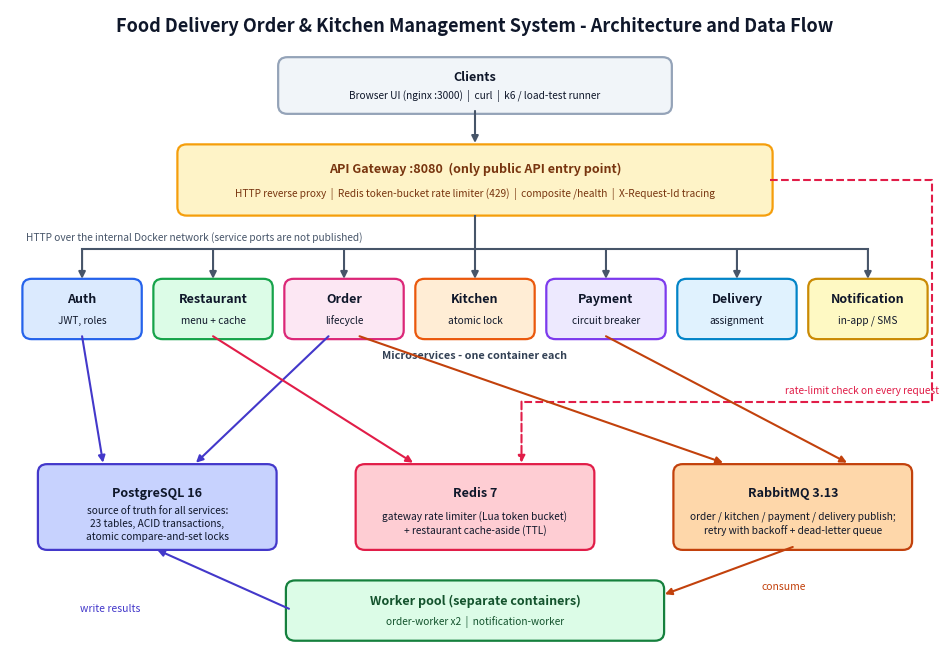

Write the Python code that produced this figure. (Note: this script raises an exception after producing the figure.)
"""
Generate Architecture and System Design Diagrams
Creates high-resolution visual PNG diagrams for documentation and report:
1. System Architecture Diagram (Microservices, Gateway, Redis, RabbitMQ, PostgreSQL)
2. Data Flow Diagram (Order Lifecycle from Client -> Gateway -> Queue -> Worker -> DB)
3. Circuit Breaker State Transition Diagram (Closed -> Open -> Half-Open)
4. Load Testing Performance Comparison Chart
"""

import os
import matplotlib.pyplot as plt
import matplotlib.patches as patches

os.makedirs('docs/diagrams', exist_ok=True)

# 1. System Architecture Diagram
def generate_architecture_diagram():
    """Architecture + data-flow diagram that matches docker-compose.yml."""
    from matplotlib.patches import FancyBboxPatch

    fig, ax = plt.subplots(figsize=(12, 8.4))
    ax.set_xlim(0, 120)
    ax.set_ylim(-7, 82)
    ax.axis('off')

    def box(x, y, w, h, title, sub=None, fc='#F1F5F9', ec='#64748B', tc='#0F172A'):
        ax.add_patch(FancyBboxPatch((x, y), w, h, boxstyle='round,pad=0.4,rounding_size=1.2', fc=fc, ec=ec, lw=1.6))
        if sub:
            ax.text(x + w / 2, y + h * 0.68, title, ha='center', va='center', fontsize=9, fontweight='bold', color=tc)
            ax.text(x + w / 2, y + h * 0.30, sub, ha='center', va='center', fontsize=7.3, color=tc, linespacing=1.35)
        else:
            ax.text(x + w / 2, y + h / 2, title, ha='center', va='center', fontsize=9, fontweight='bold', color=tc)

    def arrow(x1, y1, x2, y2, color='#475569', style='-|>', ls='-', lw=1.5):
        ax.annotate('', xy=(x2, y2), xytext=(x1, y1),
                    arrowprops=dict(arrowstyle=style, color=color, lw=lw, linestyle=ls, shrinkA=0, shrinkB=0))

    ax.text(60, 79, 'Food Delivery Order & Kitchen Management System - Architecture and Data Flow',
            ha='center', fontsize=13, fontweight='bold', color='#0F172A')

    # Clients + gateway
    box(35, 68, 50, 7, 'Clients', 'Browser UI (nginx :3000)  |  curl  |  k6 / load-test runner', '#F1F5F9', '#94A3B8')
    arrow(60, 68, 60, 63.6)
    box(22, 54, 76, 9, 'API Gateway :8080  (only public API entry point)',
        'HTTP reverse proxy  |  Redis token-bucket rate limiter (429)  |  composite /health  |  X-Request-Id tracing',
        '#FEF3C7', '#F59E0B', '#78350F')

    # Services row
    services = [('Auth', 'JWT, roles'), ('Restaurant', 'menu + cache'), ('Order', 'lifecycle'),
                ('Kitchen', 'atomic lock'), ('Payment', 'circuit breaker'), ('Delivery', 'assignment'),
                ('Notification', 'in-app / SMS')]
    colors = ['#DBEAFE', '#DCFCE7', '#FCE7F3', '#FFEDD5', '#EDE9FE', '#E0F2FE', '#FEF9C3']
    edges = ['#2563EB', '#16A34A', '#DB2777', '#EA580C', '#7C3AED', '#0284C7', '#CA8A04']
    sw, gap, x0, y_s = 14.6, 2.3, 2.0, 37
    centers = []
    ax.plot([x0 + sw / 2, x0 + 6 * (sw + gap) + sw / 2], [49, 49], color='#475569', lw=1.5)
    ax.plot([60, 60], [53.6, 49], color='#475569', lw=1.5)
    for i, (n, d) in enumerate(services):
        x = x0 + i * (sw + gap)
        cx = x + sw / 2
        centers.append(cx)
        box(x, y_s, sw, 7.5, n, d, colors[i], edges[i])
        arrow(cx, 49, cx, y_s + 7.9)
    ax.text(x0, 50.2, 'HTTP over the internal Docker network (service ports are not published)', fontsize=7.3, color='#475569')
    ax.text(60, 34.0, 'Microservices - one container each', ha='center', fontsize=7.8, color='#334155', fontweight='bold')

    # Infrastructure
    box(4, 8, 30, 11, 'PostgreSQL 16', 'source of truth for all services:\n23 tables, ACID transactions,\natomic compare-and-set locks', '#C7D2FE', '#4338CA')
    box(45, 8, 30, 11, 'Redis 7', 'gateway rate limiter (Lua token bucket)\n+ restaurant cache-aside (TTL)', '#FECDD3', '#E11D48')
    box(86, 8, 30, 11, 'RabbitMQ 3.13', 'order / kitchen / payment / delivery publish;\nretry with backoff + dead-letter queue', '#FED7AA', '#C2410C')

    # services -> infrastructure
    arrow(centers[0], y_s, 12, 19.6, '#4338CA')          # auth -> postgres
    arrow(centers[2] - 2, y_s, 24, 19.6, '#4338CA')      # order -> postgres
    arrow(centers[1], y_s, 52, 19.6, '#E11D48')          # restaurant -> redis
    arrow(centers[2] + 2, y_s, 92, 19.6, '#C2410C')      # order -> rabbitmq
    arrow(centers[4], y_s, 108, 19.6, '#C2410C')         # payment -> rabbitmq
    # gateway -> Redis along the right margin (dashed)
    ax.plot([98, 119, 119, 66], [58.5, 58.5, 28, 28], color='#E11D48', lw=1.5, ls='--')
    arrow(66, 28, 66, 19.6, '#E11D48', ls='--')
    ax.text(100, 29.2, 'rate-limit check on every request', fontsize=7.3, color='#E11D48')

    # Worker pool
    box(36, -4.5, 48, 7.5, 'Worker pool (separate containers)', 'order-worker x2  |  notification-worker', '#DCFCE7', '#15803D', '#14532D')
    arrow(101, 8, 84.5, 1.5, '#C2410C')
    arrow(36, -0.5, 19, 7.6, '#4338CA')
    ax.text(97, 2.2, 'consume', fontsize=7.5, color='#C2410C')
    ax.text(9, -0.8, 'write results', fontsize=7.5, color='#4338CA')

    plt.savefig('docs/diagrams/architecture_diagram.png', dpi=150, bbox_inches='tight')
    plt.close(fig)
    print("Created docs/diagrams/architecture_diagram.png")

def generate_performance_chart():
    import json
    with open('load-tests/results/actual_test_run.json') as f:
        prof = json.load(f)['profiles']
    keys = [('normal', 'Normal'), ('heavy', 'Heavy'), ('spike', 'Spike')]
    scenarios = [f"{label} ({prof[k]['virtualUsers']} VU)" for k, label in keys]
    avg_latency = [prof[k]['latencies']['avg'] for k, _ in keys]
    p95_latency = [prof[k]['latencies']['p95'] for k, _ in keys]
    p99_latency = [prof[k]['latencies']['p99'] for k, _ in keys]

    fig, ax = plt.subplots(figsize=(8, 3.6))
    x = list(range(len(scenarios)))
    width = 0.26
    ax.bar([i - width for i in x], avg_latency, width, label='Average (ms)', color='#3B82F6')
    ax.bar(x, p95_latency, width, label='p95 (ms)', color='#F59E0B')
    ax.bar([i + width for i in x], p99_latency, width, label='p99 (ms)', color='#EF4444')
    for i in x:
        for off, v in ((-width, avg_latency[i]), (0, p95_latency[i]), (width, p99_latency[i])):
            ax.text(i + off, v + max(p99_latency) * 0.015, f"{v:g}", ha='center', fontsize=7.5)
    ax.set_xticks(x)
    ax.set_xticklabels(scenarios)
    ax.set_ylabel('Latency (ms), measured over real HTTP')
    ax.set_title('Gateway latency by load profile (GET /api/restaurants)')
    ax.legend(frameon=False)
    ax.spines[['top', 'right']].set_visible(False)
    plt.tight_layout()
    plt.savefig('docs/diagrams/performance_chart.png', dpi=150)
    plt.close(fig)
    print("Created docs/diagrams/performance_chart.png")

if __name__ == '__main__':
    generate_architecture_diagram()
    generate_performance_chart()
